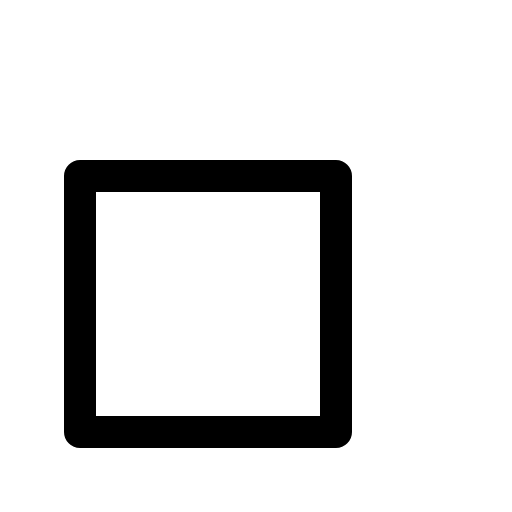
t = 0.00 s
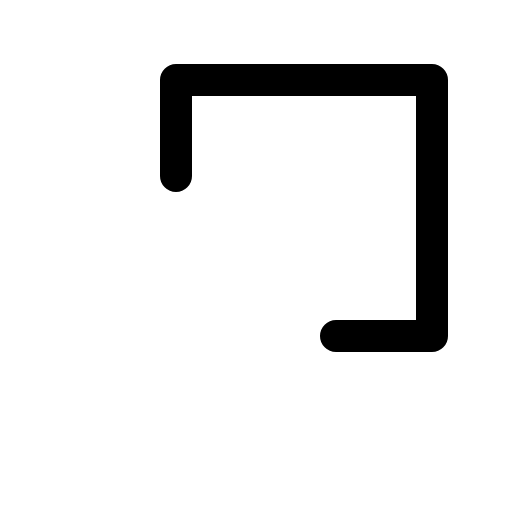
t = 0.30 s
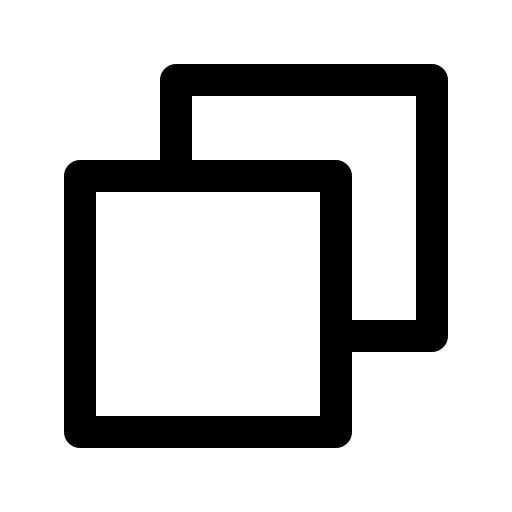
t = 0.68 s
t = 1.05 s: frame unchanged from t = 0.68 s, image omitted
t = 1.43 s: frame unchanged from t = 0.68 s, image omitted

The animated SVG that drew these frames (rendered in a browser with its animation timeline set to each time). Animation: 1 CSS @keyframes rule; one cycle of 1.80 s, repeats indefinitely.

<svg xmlns="http://www.w3.org/2000/svg" viewBox="0 0 256 256">
  <style>
    .draw-line {
      stroke-dasharray: 2000;
      stroke-dashoffset: 0;
    }
    svg:hover .draw-line {
      animation: phosphor-draw-in 1.5s ease-in-out infinite alternate;
    }
    @keyframes phosphor-draw-in {
      0%   { stroke-dashoffset: 2000; }
      100% { stroke-dashoffset: 0; }
    }
  </style><rect width="256" height="256" fill="none"/><polyline points="168 168 216 168 216 40 88 40 88 88" fill="none" stroke="currentColor" stroke-linecap="round" stroke-linejoin="round" stroke-width="16" class="draw-line" pathLength="1" style="animation-delay: 0s"/><rect x="40" y="88" width="128" height="128" fill="none" stroke="currentColor" stroke-linecap="round" stroke-linejoin="round" stroke-width="16" class="draw-line" pathLength="1" style="animation-delay: 0.3s"/></svg>
